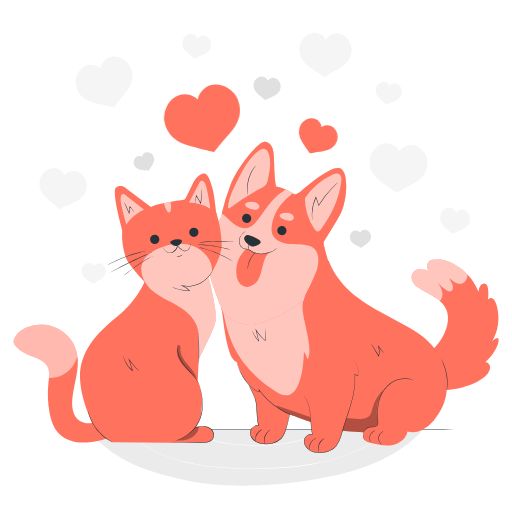
t = 0.00 s
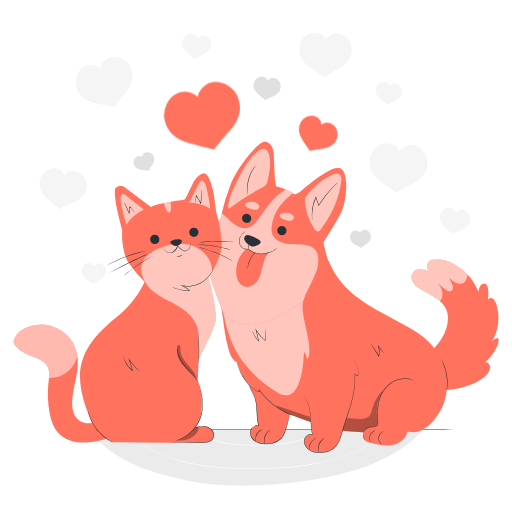
t = 0.19 s
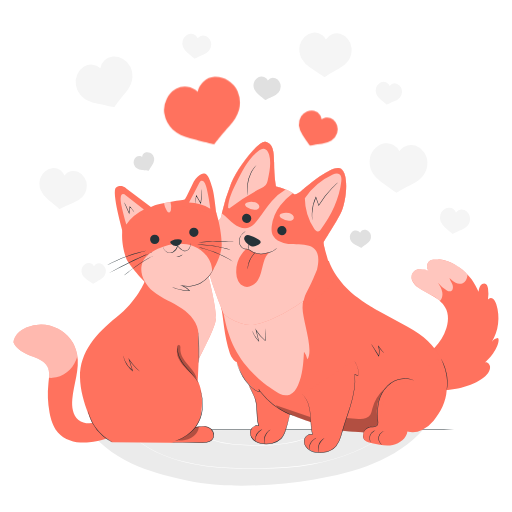
t = 0.56 s
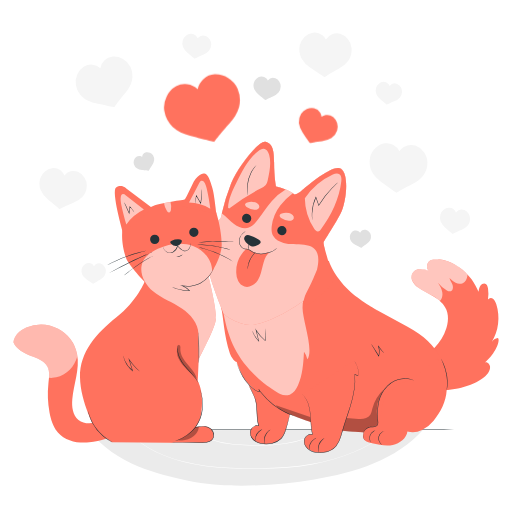
t = 0.75 s
t = 0.94 s: frame unchanged from t = 0.56 s, image omitted
t = 1.31 s: frame unchanged from t = 0.19 s, image omitted

The animated SVG that drew these frames (rendered in a browser with its animation timeline set to each time). Animation: 1 CSS @keyframes rule; one cycle of 1.50 s, repeats indefinitely.

<svg class="animated" id="freepik_stories-cat-and-dog" xmlns="http://www.w3.org/2000/svg" viewBox="0 0 500 500" version="1.1" xmlns:xlink="http://www.w3.org/1999/xlink" xmlns:svgjs="http://svgjs.com/svgjs"><style>svg#freepik_stories-cat-and-dog:not(.animated) .animable {opacity: 0;}svg#freepik_stories-cat-and-dog.animated #freepik--Hearts--inject-21 {animation: 1.5s Infinite  linear floating;animation-delay: 0s;}            @keyframes floating {                0% {                    opacity: 1;                    transform: translateY(0px);                }                50% {                    transform: translateY(-10px);                }                100% {                    opacity: 1;                    transform: translateY(0px);                }            }        </style><g id="freepik--background-complete--inject-21" class="animable" style="transform-origin: 248.815px 253.056px;"><path d="M149.43,151.66a6.44,6.44,0,0,0-3-2.5,6.22,6.22,0,0,0-3.75-.48A5.09,5.09,0,0,0,139.5,151a5,5,0,0,0-.71,2.3,5,5,0,0,0-2-.85,5.07,5.07,0,0,0-3.87.91,6.26,6.26,0,0,0-2.12,3.14,6.44,6.44,0,0,0-.06,3.86,7.93,7.93,0,0,0,2.88,4,11.05,11.05,0,0,0,4.95,1.67c2.89.34,6.65.7,6.65.7s1.67-3,3.32-5.43a11,11,0,0,0,2-4.83A7.84,7.84,0,0,0,149.43,151.66Z" style="fill: rgb(224, 224, 224); transform-origin: 140.524px 157.654px;" id="eli75v2dkbab" class="animable"></path><path d="M362.21,229.66a6.41,6.41,0,0,0-1.84-3.4,6.18,6.18,0,0,0-3.32-1.82,5,5,0,0,0-5.35,2.85,4.92,4.92,0,0,0-1.56-1.52,5,5,0,0,0-3.93-.56,6.15,6.15,0,0,0-3.12,2.14,6.42,6.42,0,0,0-1.46,3.58,7.83,7.83,0,0,0,1.22,4.76,11.18,11.18,0,0,0,4,3.37c2.56,1.37,5.94,3.07,5.94,3.07s2.66-2.21,5.07-3.84a11.09,11.09,0,0,0,3.63-3.77A7.84,7.84,0,0,0,362.21,229.66Z" style="fill: rgb(224, 224, 224); transform-origin: 351.968px 233.252px;" id="el89q42jvf27j" class="animable"></path><path d="M274.13,84.37a8.38,8.38,0,0,0-1.44-4.76A8,8,0,0,0,269,76.49a6.41,6.41,0,0,0-7.47,2.22,6.39,6.39,0,0,0-1.58-2.32,6.52,6.52,0,0,0-4.81-1.71,7.93,7.93,0,0,0-4.47,1.91,8.29,8.29,0,0,0-2.76,4.13,10.09,10.09,0,0,0,.33,6.31,14.3,14.3,0,0,0,4.17,5.26c2.89,2.38,6.7,5.39,6.7,5.39s3.92-2.11,7.38-3.55A14.24,14.24,0,0,0,272,90.3,10,10,0,0,0,274.13,84.37Z" style="fill: rgb(224, 224, 224); transform-origin: 260.842px 86.174px;" id="elf9qkjahc23n" class="animable"></path><path d="M417.41,158.26a17.57,17.57,0,0,0-3.61-9.89,16.86,16.86,0,0,0-8.25-6.17,13.75,13.75,0,0,0-10.76,1.11A13.59,13.59,0,0,0,390,147.8,13.57,13.57,0,0,0,376,140a16.82,16.82,0,0,0-9.23,4.58,17.46,17.46,0,0,0-5.34,9.06A21.35,21.35,0,0,0,362.88,167c2.05,4.24,5.67,7.85,9.46,10.64,6.39,4.69,14.83,10.6,14.83,10.6s8-4.94,15.17-8.39c4.24-2.06,8.45-5,11.23-8.75A21.33,21.33,0,0,0,417.41,158.26Z" style="fill: rgb(245, 245, 245); transform-origin: 389.185px 164.068px;" id="ela8pmzba54t9" class="animable"></path><path d="M127.31,65.2a17.54,17.54,0,0,0-7.25-7.62,16.83,16.83,0,0,0-10-2.38A13.59,13.59,0,0,0,98,66.53,13.56,13.56,0,0,0,82.08,65a16.76,16.76,0,0,0-6.64,7.87,17.51,17.51,0,0,0-1.29,10.45,21.27,21.27,0,0,0,6.63,11.62c3.57,3.08,8.32,4.94,12.92,6,7.73,1.75,17.82,3.82,17.82,3.82S116.92,97,122.09,91c3.07-3.58,5.77-7.9,6.81-12.5A21.31,21.31,0,0,0,127.31,65.2Z" style="fill: rgb(245, 245, 245); transform-origin: 101.593px 79.9553px;" id="elfq3yras9fdj" class="animable"></path><path d="M343.4,47.22a15.83,15.83,0,0,0-3.57-8.83,15.18,15.18,0,0,0-7.64-5.34,12.29,12.29,0,0,0-13.89,5.53,12.34,12.34,0,0,0-3.42-4.17A12.52,12.52,0,0,0,305.39,32a15.23,15.23,0,0,0-8.21,4.42,15.88,15.88,0,0,0-4.57,8.36,19.28,19.28,0,0,0,1.71,12,27.29,27.29,0,0,0,8.88,9.35c5.92,4,13.73,9.15,13.73,9.15s7.13-4.71,13.48-8a27.36,27.36,0,0,0,9.9-8.25A19.35,19.35,0,0,0,343.4,47.22Z" style="fill: rgb(245, 245, 245); transform-origin: 317.873px 53.5668px;" id="el9oaulll9k2p" class="animable"></path><path d="M103.41,264.06a7.43,7.43,0,0,0-1.67-4.13,7.13,7.13,0,0,0-3.57-2.5A5.73,5.73,0,0,0,91.69,260a5.74,5.74,0,0,0-6-3.09A7.09,7.09,0,0,0,81.82,259a7.39,7.39,0,0,0-2.13,3.9,9,9,0,0,0,.8,5.6,12.73,12.73,0,0,0,4.14,4.37c2.77,1.89,6.42,4.27,6.42,4.27s3.32-2.2,6.29-3.76a12.83,12.83,0,0,0,4.63-3.85A9.09,9.09,0,0,0,103.41,264.06Z" style="fill: rgb(245, 245, 245); transform-origin: 91.487px 266.992px;" id="eljvs6t6cebsk" class="animable"></path><path d="M206.31,43.61a8.75,8.75,0,0,0-1.43-5.08A8.38,8.38,0,0,0,201,35.14a6.9,6.9,0,0,0-5.42.15A6.81,6.81,0,0,0,193,37.35a6.81,6.81,0,0,0-1.63-2.5,6.93,6.93,0,0,0-5.08-1.91,8.49,8.49,0,0,0-4.78,1.94,8.77,8.77,0,0,0-3,4.33,10.66,10.66,0,0,0,.22,6.7,15,15,0,0,0,4.33,5.67c3,2.59,7,5.86,7,5.86s4.21-2.17,7.9-3.62a15.13,15.13,0,0,0,5.94-4A10.67,10.67,0,0,0,206.31,43.61Z" style="fill: rgb(245, 245, 245); transform-origin: 192.194px 45.1868px;" id="elfheypyv4syl" class="animable"></path><path d="M84.75,181.57a14.36,14.36,0,0,0-2.34-8.32A13.79,13.79,0,0,0,76,167.69,11.15,11.15,0,0,0,63,171.31a11.15,11.15,0,0,0-11-7.22,13.87,13.87,0,0,0-7.84,3.18,14.4,14.4,0,0,0-4.93,7.09,17.54,17.54,0,0,0,.36,11,24.84,24.84,0,0,0,7.09,9.3c5,4.24,11.49,9.6,11.49,9.6s6.89-3.55,12.94-5.94a24.73,24.73,0,0,0,9.74-6.47A17.43,17.43,0,0,0,84.75,181.57Z" style="fill: rgb(245, 245, 245); transform-origin: 61.6363px 184.168px;" id="ell5gjc6cthil" class="animable"></path><path d="M459.11,214a9.19,9.19,0,0,0-1.49-5.3,8.88,8.88,0,0,0-4.06-3.54,7.08,7.08,0,0,0-8.32,2.31,7.07,7.07,0,0,0-7-4.6,8.74,8.74,0,0,0-5,2,9.18,9.18,0,0,0-3.14,4.52,11.07,11.07,0,0,0,.23,7,15.74,15.74,0,0,0,4.51,5.92c3.15,2.7,7.32,6.11,7.32,6.11s4.38-2.26,8.24-3.78a15.86,15.86,0,0,0,6.2-4.12A11.09,11.09,0,0,0,459.11,214Z" style="fill: rgb(245, 245, 245); transform-origin: 444.377px 215.64px;" id="elsmaa8kz9bcm" class="animable"></path><path d="M392.64,89.65A8,8,0,0,0,391.33,85a7.64,7.64,0,0,0-3.54-3.09,6.19,6.19,0,0,0-7.26,2A6.14,6.14,0,0,0,379,81.68a6.29,6.29,0,0,0-4.62-1.74,7.64,7.64,0,0,0-4.36,1.77,8,8,0,0,0-2.74,3.94,9.64,9.64,0,0,0,.2,6.1,13.84,13.84,0,0,0,3.94,5.17c2.75,2.35,6.39,5.34,6.39,5.34s3.82-2,7.19-3.3a13.76,13.76,0,0,0,5.41-3.6A9.73,9.73,0,0,0,392.64,89.65Z" style="fill: rgb(245, 245, 245); transform-origin: 379.762px 91.0971px;" id="elba0qwi5c56d" class="animable"></path><path d="M87.14,420.47c11,15,30.67,28.37,48,35.1s30.43,10,48.64,13.87c36.3,7.75,83.46,5.28,123.18-1.25s79.94-19,106.71-49Z" style="fill: rgb(235, 235, 235); transform-origin: 250.405px 446.725px;" id="ele98mtdxm12t" class="animable"></path><path d="M379.68,421.38l-.53.45c-.38.29-.91.72-1.6,1.27-1.39,1.12-3.51,2.69-6.3,4.63s-6.31,4.18-10.53,6.55A156.45,156.45,0,0,1,346,441.51a188.3,188.3,0,0,1-40.92,12c-15.83,2.89-33.53,4.19-52.08,4.31s-36.26-.49-52.23-2.55A184.81,184.81,0,0,1,178.33,451a137.38,137.38,0,0,1-18.86-6.31,107.75,107.75,0,0,1-24.88-14.38c-2.67-2.11-4.65-3.87-5.94-5.1l-1.47-1.41c-.33-.32-.48-.5-.48-.5l.52.46,1.5,1.37c1.32,1.21,3.31,2.94,6,5a109.64,109.64,0,0,0,24.9,14.2,137.15,137.15,0,0,0,18.83,6.23,185.6,185.6,0,0,0,22.39,4.18c15.93,2,33.62,2.54,52.16,2.51s36.19-1.4,52-4.26a189.61,189.61,0,0,0,40.87-11.87A158.63,158.63,0,0,0,360.58,434c4.22-2.35,7.73-4.57,10.55-6.46s4.95-3.46,6.36-4.56l1.62-1.23C379.48,421.51,379.68,421.38,379.68,421.38Z" style="fill: rgb(255, 255, 255); transform-origin: 253.19px 439.607px;" id="el1c5hu0cnyt" class="animable"></path><path d="M316.43,419s-.08.08-.27.22l-.81.59c-.71.52-1.8,1.24-3.23,2.13a75.64,75.64,0,0,1-12.81,6.19,103,103,0,0,1-20.43,5.26,171.08,171.08,0,0,1-25.78,1.88,231.12,231.12,0,0,1-25.82-1.1,88,88,0,0,1-20.59-4.6A56.58,56.58,0,0,1,194,423.11c-1.38-1-2.4-1.79-3.08-2.36l-.75-.67-.25-.23a1.44,1.44,0,0,1,.28.19l.79.63c.69.55,1.73,1.32,3.12,2.27a58.85,58.85,0,0,0,12.68,6.27,89.58,89.58,0,0,0,20.52,4.46,237.93,237.93,0,0,0,25.77,1.06,174.14,174.14,0,0,0,25.7-1.83,104.51,104.51,0,0,0,20.38-5.14,78.1,78.1,0,0,0,12.83-6c1.44-.85,2.55-1.54,3.28-2l.84-.55Z" style="fill: rgb(255, 255, 255); transform-origin: 253.175px 427.145px;" id="elgmrkgc2uiy" class="animable"></path></g><g id="freepik--Floor--inject-21" class="animable" style="transform-origin: 248.23px 419.68px;"><path d="M464.79,419.68c0,.14-97,.26-216.55.26s-216.57-.12-216.57-.26,96.94-.26,216.57-.26S464.79,419.53,464.79,419.68Z" style="fill: rgb(38, 50, 56); transform-origin: 248.23px 419.68px;" id="elykyrwrgsfef" class="animable"></path></g><g id="freepik--Dog--inject-21" class="animable" style="transform-origin: 343.541px 290.284px;"><path d="M486.27,330.12A8,8,0,0,0,480.2,334c6.72-10.47,8.43-24.64,4.47-36.87-.78-2.37-1.94-4.89-4.08-5.82a3.51,3.51,0,0,0-4.06,1.27,35.48,35.48,0,0,0,.06-10.79c-.24-1.6-.68-3.33-1.89-4.28-1.67-1.32-4.14-.45-5.42,1.27s-1.69,4-2,6.22c-6.63-17-22-29.58-38.65-31.72-3.31-.43-7-.37-9.53,1.9s-3.05,7.43-.15,9.3c-3.14-1.15-6.43-2.2-9.69-1.77s-6.5,2.72-7.24,6.22c-1,4.54,2.46,8.85,6,11.52,4.83,3.62,10.35,5.93,15.48,9s10.07,7.22,12.45,13.07c3,7.46,1.25,16.2-2.12,23.35-6.29,13.37-18.11,23.39-31.54,26.72l10.94,24.17c13.84,9.44,51.32,1.75,62.22-11.13,1.72-2,3.32-4.55,3.15-7.35s-3-5.48-5.26-4.25C480.79,349,489.51,333.55,486.27,330.12Z" style="fill: rgb(255, 114, 94); transform-origin: 444.405px 317.014px;" id="el425w6cdtxpa" class="animable"></path><g id="elyxhb3x5915e"><g style="opacity: 0.6; transform-origin: 429.168px 273.436px;" class="animable"><path d="M402,268.9c-1,4.54,2.46,8.85,6,11.52,4.83,3.62,10.35,5.93,15.48,9a41.31,41.31,0,0,1,6.1,4.42c2.09-1.83,2.88-5.26,2.38-8.27-.57-3.46-2.45-6.49-4.28-9.4a28.55,28.55,0,0,0,8.71,7.42c1.23.67,2.65,1.25,3.93.74,2.07-.84,2.4-4,1.58-6.3s-2.4-4.21-3-6.56a27.06,27.06,0,0,0,6,4.59,8.22,8.22,0,0,0,7.06.48c2.56-1.19,4.17-4.15,4.49-7.19a12.38,12.38,0,0,0,.06-1.36c-7.58-8-17.47-13.42-27.86-14.75-3.31-.43-7-.37-9.53,1.9s-3.05,7.43-.15,9.3c-3.14-1.15-6.43-2.2-9.69-1.77S402.71,265.4,402,268.9Z" style="fill: rgb(255, 255, 255); transform-origin: 429.168px 273.436px;" id="elpf6nex1zve9" class="animable"></path></g></g><path d="M398,319.09l-29.64-16s-18.09-10.19-27.21-19.05c-16.19-15.73-20-29.39-20-29.39l-87.4,40.12L216,300.4c2.22,9.29,2.55,26.86,8.51,44.83,1.65,5,6.52,9.6,6.74,7.93.17-1.39,0,.92,0,.92,3.09,8.16,6.66,18.75,17.25,26.12,7.93,12,24.88,18.86,31.81,22.82,10.25,5.85,49.15,17.33,49.15,17.33l30.25,2.31,75.82-60.17S431,336.21,398,319.09Z" style="fill: rgb(255, 114, 94); transform-origin: 325.765px 338.655px;" id="elvbagwnm86y8" class="animable"></path><path d="M295.17,385.14c5.18,4.54,7.17,11.71,7.88,18.55s.39,13.84,2.11,20.5c-3.41-1-7.19,1.74-7.94,5.22s1.07,7.15,3.88,9.33a17.67,17.67,0,0,0,10,3.24c6,.33,12.47-1.34,16.59-5.77,3.78-4.06,5.1-9.75,6.6-15.1,2.56-9.16,6-18.06,8.64-27.2s4.41-18.7,3.49-28.17l2.58.9c3.19.93.14-9.76-3.05-14.57" style="fill: rgb(255, 114, 94); transform-origin: 322.76px 397.045px;" id="elcafwz7cz8s6" class="animable"></path><path d="M345.93,352.07a10.33,10.33,0,0,1,.7,1.07,29.59,29.59,0,0,1,1.66,3.35,33.89,33.89,0,0,1,1.84,5.72,14.13,14.13,0,0,1,.29,1.82,5.21,5.21,0,0,1-.11,2,1.07,1.07,0,0,1-.78.8,1.65,1.65,0,0,1-.59,0l-.51-.18-2.08-.71.2-.17a60.43,60.43,0,0,1-.36,14.19,109.5,109.5,0,0,1-3.89,16.87c-1.79,6-4,12.21-6.12,18.83-1.07,3.3-2,6.73-3,10.21a27.2,27.2,0,0,1-4.82,9.95A19.14,19.14,0,0,1,316.21,442a27,27,0,0,1-6.72.08,19.19,19.19,0,0,1-6.31-1.76,11.89,11.89,0,0,1-4.77-4.19,9.36,9.36,0,0,1-1.55-5.91c.36-4.14,4.61-7.34,8.36-6.26l-.27.26c-1.51-6.1-1.44-11.86-1.78-16.86A47.8,47.8,0,0,0,301,394.62a23,23,0,0,0-3.88-7.31,17.69,17.69,0,0,0-1.46-1.63c-.35-.34-.53-.54-.53-.54a14.6,14.6,0,0,1,2.1,2.09,22.65,22.65,0,0,1,4,7.31,47.12,47.12,0,0,1,2.25,12.82c.37,5,.34,10.76,1.85,16.77l.09.37-.36-.1c-3.43-1-7.47,2-7.77,5.88a8.84,8.84,0,0,0,1.49,5.61,11.3,11.3,0,0,0,4.59,4,18.43,18.43,0,0,0,6.14,1.7,26,26,0,0,0,6.59-.08A18.64,18.64,0,0,0,328,435.44a26.78,26.78,0,0,0,4.72-9.77c1-3.45,1.91-6.91,3-10.21,2.1-6.63,4.36-12.87,6.17-18.81a109.38,109.38,0,0,0,3.93-16.8,61.17,61.17,0,0,0,.45-14.1l0-.24.23.08,2.08.73a2.07,2.07,0,0,0,1,.22.8.8,0,0,0,.56-.61,5,5,0,0,0,.12-1.88,16.36,16.36,0,0,0-.27-1.79,34.85,34.85,0,0,0-1.76-5.7,33.34,33.34,0,0,0-1.57-3.37c-.2-.36-.36-.63-.47-.84A1.75,1.75,0,0,1,345.93,352.07Z" style="fill: rgb(38, 50, 56); transform-origin: 322.8px 397.161px;" id="elsnavc2jz1gs" class="animable"></path><path d="M309.21,427.52c0,.08-.74.41-1.83,1.18a12.28,12.28,0,0,0-5.22,8.61c-.18,1.32-.12,2.16-.2,2.17a5.28,5.28,0,0,1-.17-2.21,11.26,11.26,0,0,1,5.39-8.88A5.21,5.21,0,0,1,309.21,427.52Z" style="fill: rgb(38, 50, 56); transform-origin: 305.476px 433.5px;" id="elxy9131hwcyp" class="animable"></path><path d="M316.68,428c.05.07-.72.56-1.74,1.57a13.14,13.14,0,0,0-3.07,4.6,13.47,13.47,0,0,0-.9,5.47c.07,1.43.29,2.31.21,2.33a6,6,0,0,1-.57-2.31,12.07,12.07,0,0,1,4.08-10.37A5.86,5.86,0,0,1,316.68,428Z" style="fill: rgb(38, 50, 56); transform-origin: 313.613px 434.985px;" id="eleh1bopgjbkd" class="animable"></path><path d="M242.8,376.05c3.23,6.74,6.84,12.44,7.54,19.28s.4,13.84,2.11,20.5c-3.41-1-7.18,1.75-7.93,5.22s1.06,7.16,3.87,9.34a17.79,17.79,0,0,0,10,3.23c6,.34,12.47-1.34,16.59-5.77,3.78-4.06,6.87-18.12,8-23.56" style="fill: rgb(255, 114, 94); transform-origin: 262.89px 404.856px;" id="ele9x0soclmee" class="animable"></path><path d="M283,404.29a1.73,1.73,0,0,1,0,.3q-.06.33-.15.87c-.15.76-.37,1.89-.69,3.33a104.46,104.46,0,0,1-3.3,12c-.43,1.25-1,2.53-1.56,3.85a13.4,13.4,0,0,1-2.53,3.75,18.55,18.55,0,0,1-8.69,4.73,26.14,26.14,0,0,1-11,.31,17,17,0,0,1-5.49-2,11.29,11.29,0,0,1-4.22-4.29,9.52,9.52,0,0,1-1.22-4.27,7.14,7.14,0,0,1,1.14-4.21,7.55,7.55,0,0,1,3.2-2.76,6.58,6.58,0,0,1,2-.55,6.14,6.14,0,0,1,2.05.19l-.31.3c-1.47-5.89-1.44-11.56-1.76-16.54a43.19,43.19,0,0,0-.8-7,34,34,0,0,0-1.87-5.72c-1.44-3.38-2.82-6-3.68-7.78-.44-.91-.78-1.6-1-2.08-.1-.22-.18-.4-.24-.55s-.08-.18-.07-.19a1,1,0,0,1,.11.18c.07.14.16.31.28.52.25.5.61,1.18,1.06,2,.91,1.79,2.33,4.35,3.82,7.74a34.63,34.63,0,0,1,2,5.76,43.08,43.08,0,0,1,.85,7c.36,5,.36,10.64,1.82,16.45l.11.43-.42-.13c-2.44-.73-5.26.66-6.71,2.92a7.68,7.68,0,0,0,.11,7.95,10.87,10.87,0,0,0,4,4.1,16.39,16.39,0,0,0,5.32,1.94,25.78,25.78,0,0,0,10.74-.28,18.15,18.15,0,0,0,8.5-4.56,13,13,0,0,0,2.47-3.63,38.41,38.41,0,0,0,1.58-3.8,116,116,0,0,0,3.46-12q.5-2.12.78-3.3c.08-.36.15-.64.2-.86A1.32,1.32,0,0,1,283,404.29Z" style="fill: rgb(38, 50, 56); transform-origin: 262.907px 404.925px;" id="elth1bpndgnq" class="animable"></path><path d="M256.51,419.16c0,.08-.74.41-1.84,1.18a12.33,12.33,0,0,0-5.22,8.61c-.18,1.33-.11,2.17-.2,2.17a5.25,5.25,0,0,1-.17-2.2,11.36,11.36,0,0,1,5.39-8.89A5.42,5.42,0,0,1,256.51,419.16Z" style="fill: rgb(38, 50, 56); transform-origin: 252.771px 425.14px;" id="elmgcgezqhayb" class="animable"></path><path d="M264,419.68c0,.07-.71.55-1.74,1.56a13.57,13.57,0,0,0-3.07,4.61,13.42,13.42,0,0,0-.89,5.46c.06,1.44.29,2.31.2,2.33a5.89,5.89,0,0,1-.57-2.3A12.07,12.07,0,0,1,262,421,5.76,5.76,0,0,1,264,419.68Z" style="fill: rgb(38, 50, 56); transform-origin: 260.933px 426.66px;" id="elczc1bw1zw3r" class="animable"></path><path d="M290.41,407a5.07,5.07,0,0,1-.86-.2c-.55-.15-1.38-.35-2.42-.68a64.84,64.84,0,0,1-8.62-3.41,68.36,68.36,0,0,1-11.69-7.22,66.87,66.87,0,0,1-11.92-11.88c-.86-1.06-1.59-2.19-2.38-3.26l.43-.3a4,4,0,0,1,.8,1.65.81.81,0,0,1-.19.59.87.87,0,0,1-.51.26,2.59,2.59,0,0,1-.93-.05,8.33,8.33,0,0,1-3.09-1.35l0,0a34,34,0,0,1-9.33-9,54.26,54.26,0,0,1-5.18-8.92c-1.21-2.64-2-4.8-2.56-6.3-.27-.74-.44-1.33-.57-1.73a5.23,5.23,0,0,1-.17-.6,2.61,2.61,0,0,1,.25.57c.17.43.38,1,.66,1.7.56,1.48,1.43,3.62,2.69,6.22a55,55,0,0,0,5.23,8.81,34.16,34.16,0,0,0,9.25,8.85h0l0,0a8.15,8.15,0,0,0,2.87,1.24c.51.1,1.11.09,1-.26a3.54,3.54,0,0,0-.7-1.38l.42-.3c.78,1.06,1.51,2.18,2.37,3.23a67.6,67.6,0,0,0,11.79,11.82A69.1,69.1,0,0,0,287.19,406c1,.36,1.85.59,2.39.77A4.93,4.93,0,0,1,290.41,407Z" style="fill: rgb(38, 50, 56); transform-origin: 260.815px 380.8px;" id="elus3fyd0pjyl" class="animable"></path><path d="M427.13,350.22,398.83,372c-8.32,1.19-14,6.88-19.67,13.06-7.47,8.1-5.78,16.21-8,24.31A30.21,30.21,0,0,1,369,414c-1.69,3.63-6.13,2.55-8.45,3.25-2.77.83-4,2.15-5.3,4.75a7.57,7.57,0,0,0,1.15,8.2c1.69,1.78,4.53,2.12,6.93,2.65,6.69,1.46,13.6,2.94,20.32,1.62s13.23-6.2,14.23-13A20.8,20.8,0,0,0,412.12,420a34.16,34.16,0,0,0,11.33-9.12c7-8.29,12.09-18.85,12.75-29.68S433.09,359.29,427.13,350.22Z" style="fill: rgb(255, 114, 94); transform-origin: 395.403px 392.601px;" id="ell2gnvqw9d7l" class="animable"></path><path d="M405,372a.68.68,0,0,1-.23-.08l-.65-.28a19.24,19.24,0,0,0-2.57-.92,22,22,0,0,0-9.88-.48,23.89,23.89,0,0,0-6.52,2.14,25.76,25.76,0,0,0-6.41,4.57A32.7,32.7,0,0,0,370,392.49a48.83,48.83,0,0,0-.81,18.05,7.85,7.85,0,0,1-.26,4.16,3.55,3.55,0,0,1-1.37,1.55,5.21,5.21,0,0,1-1.85.66c-1.26.22-2.48.2-3.61.33a8,8,0,0,0-3.09.95,8,8,0,0,0-4.15,8.28,9.45,9.45,0,0,0,1.23,3.42,4,4,0,0,1-.53-.79,7.92,7.92,0,0,1-.9-2.6,8.3,8.3,0,0,1,.41-4.32,8.49,8.49,0,0,1,7-5.34c1.17-.14,2.38-.13,3.58-.35a3.65,3.65,0,0,0,2.89-2,7.45,7.45,0,0,0,.19-3.92,48.7,48.7,0,0,1,.79-18.22,32.86,32.86,0,0,1,8.93-15.81,26.16,26.16,0,0,1,6.55-4.61,24,24,0,0,1,6.65-2.11,21.68,21.68,0,0,1,10,.64A15,15,0,0,1,405,372Z" style="fill: rgb(38, 50, 56); transform-origin: 379.77px 399.7px;" id="elxib0m8uk1al" class="animable"></path><path d="M362.22,432.13a4.31,4.31,0,0,1-1.08-1.93,7.68,7.68,0,0,1,3.71-9.28,4.15,4.15,0,0,1,2.12-.64c0,.08-.81.27-1.93,1a7.84,7.84,0,0,0-3.55,8.86C361.83,431.38,362.3,432.08,362.22,432.13Z" style="fill: rgb(38, 50, 56); transform-origin: 363.85px 426.205px;" id="elbd7az6n65dj" class="animable"></path><path d="M373,434.18a1.63,1.63,0,0,1-.61-.32,6,6,0,0,1-1.35-1.27,7.21,7.21,0,0,1,1.93-10.81,6.2,6.2,0,0,1,1.71-.73,1.54,1.54,0,0,1,.68-.08,17.11,17.11,0,0,0-2.19,1.12,7.15,7.15,0,0,0-1.84,10.28A18.12,18.12,0,0,0,373,434.18Z" style="fill: rgb(38, 50, 56); transform-origin: 372.378px 427.571px;" id="els97mzaobm9q" class="animable"></path><path d="M436.2,381.18c-.1,0,.21-1.77.35-4.64a47.39,47.39,0,0,0,0-5,53.81,53.81,0,0,0-.77-6.1,56.26,56.26,0,0,0-3.22-10.7c-.54-1.33-1-2.4-1.35-3.12a6.25,6.25,0,0,1-.47-1.17,6.53,6.53,0,0,1,.65,1.08c.4.7.92,1.74,1.51,3.06a49.59,49.59,0,0,1,3.39,10.75,46.63,46.63,0,0,1,.74,6.18,41.17,41.17,0,0,1-.08,5.07,28.61,28.61,0,0,1-.44,3.4A6.77,6.77,0,0,1,436.2,381.18Z" style="fill: rgb(38, 50, 56); transform-origin: 433.907px 365.815px;" id="elt7npi9tdxjf" class="animable"></path><path d="M375.06,344.56a2.6,2.6,0,0,1-.52-.37c-.33-.26-.79-.67-1.35-1.21a24.5,24.5,0,0,1-3.92-5.07l.41-.19a17.61,17.61,0,0,1,.88,7.56,17.28,17.28,0,0,1-.44,2.46l-.15.59-.32-.52c-2.08-3.35-3.9-6.32-5.18-8.47L363,336.81a5,5,0,0,1-.49-.95,4.31,4.31,0,0,1,.64.85l1.63,2.45c1.36,2.1,3.23,5,5.33,8.38l-.47.07a17.34,17.34,0,0,0,.42-2.38,17.89,17.89,0,0,0-.79-7.36l.42-.19a27.12,27.12,0,0,0,3.72,5.11C374.43,343.92,375.1,344.51,375.06,344.56Z" style="fill: rgb(38, 50, 56); transform-origin: 368.786px 342.095px;" id="el64zsgvb7oxx" class="animable"></path><g id="el2opt60a7p6n"><g style="opacity: 0.3; transform-origin: 354.64px 401.235px;" class="animable"><path d="M374.9,380.18a38.54,38.54,0,0,0-11.33,19.1,18.78,18.78,0,0,1-1.94,5.78c-2.33,3.61-7.26,4.52-11.55,4.11l-11.61-1.07-4.09,12.62c7.49,1,20.6,1.57,20.6,1.57,1.77-3.64,4.39-5.35,8.26-5.46a15.82,15.82,0,0,0,3.22-.46,3.77,3.77,0,0,0,2.46-3.22,13.46,13.46,0,0,0-.39-4.27A38.71,38.71,0,0,1,374.9,380.18Z" id="ele2ofwdl8eyd" class="animable" style="transform-origin: 354.64px 401.235px;"></path></g></g><g id="el0j4y9jmbfydt"><path d="M269.4,395.8l33.45,11.49.77,4.89S272,402.83,269.4,395.8Z" style="opacity: 0.3; transform-origin: 286.51px 403.99px;" class="animable"></path></g><g id="elsgmsgye7plk"><g style="opacity: 0.6; transform-origin: 262.025px 323.341px;" class="animable"><path d="M305.11,260.66,218.28,306c5.6,30,15.83,48.41,39.17,68.08,2.47,2.08,13.18,9.39,16.14,10.69a12.54,12.54,0,0,0,9.42.61c3.8-1.46,6.23-5.17,7.9-8.88,4.64-10.26,5.33-21.79,5.95-33a16.45,16.45,0,0,1,3.29,7.45c6.72-9-5.24-39.86-4.66-51.07C296.5,280.37,308.7,279.86,305.11,260.66Z" style="fill: rgb(255, 255, 255); transform-origin: 262.025px 323.341px;" id="ellz8pnbup9i" class="animable"></path></g></g><path d="M218.37,306.24s-18-42.4-18.25-60.89,15.39-32.2,15.39-32.2a206.93,206.93,0,0,1,10.3-34.36c6.86-16.63,27.58-42.22,33.37-40.38s8.45,5,8.48,20,1.9,23.66,1.9,23.66,13.63,3,18,7.9c0,0,3.09-.28,6.92-3.62s31-27.08,38.79-21.44,5.14,32.62-.92,44.14-16,26.36-16.33,27.73,3.72,18.56,1.49,27.41-8.64,20-19.42,28.35-43,28.2-58.36,24.46S218.37,306.24,218.37,306.24Z" style="fill: rgb(255, 114, 94); transform-origin: 269.103px 227.89px;" id="elj60cs3uhd4" class="animable"></path><g id="elir0c6zd4ph"><path d="M218.37,306.24s-18-42.4-18.25-60.89,15.39-32.2,15.39-32.2a206.93,206.93,0,0,1,10.3-34.36c6.86-16.63,27.58-42.22,33.37-40.38s8.45,5,8.48,20,1.9,23.66,1.9,23.66,13.63,3,18,7.9c0,0,3.09-.28,6.92-3.62s31-27.08,38.79-21.44,5.14,32.62-.92,44.14-16,26.36-16.33,27.73,3.72,18.56,1.49,27.41-8.64,20-19.42,28.35-43,28.2-58.36,24.46S218.37,306.24,218.37,306.24Z" style="fill: rgb(255, 255, 255); opacity: 0.6; transform-origin: 269.103px 227.89px;" class="animable"></path></g><path d="M332.33,209.08c6.06-11.52,8.67-38.5.92-44.14S298.3,183,294.46,186.38s-6.92,3.62-6.92,3.62a10.23,10.23,0,0,0-1.56-1.4,62,62,0,0,0-12.27,12,41.18,41.18,0,0,0-8.37,20.28c-.34,3.31-.16,6.82,1.51,9.71,2.08,3.59,6.09,5.6,10.06,6.79,13.77,4.14,39.92-6,32.71,25.86,0,0-5.64,14.59-10.89,23.63-1.35,2.33-2.22,7.44-3,10,.9-.65,5.51.69,6.23.13,10.79-8.33,26.18-18.68,23.27-27.33-4.65-13.82-9.62-31.52-9.25-32.88S326.27,220.59,332.33,209.08Z" style="fill: rgb(255, 114, 94); transform-origin: 301.624px 230.608px;" id="el6dprt2on5tb" class="animable"></path><g id="elcojdxa40emc"><g style="opacity: 0.6; transform-origin: 315.564px 197.786px;" class="animable"><path d="M331.44,170.18c-1.85-1.25-4.34-.59-6.38.31a65.73,65.73,0,0,0-27.36,23.18,54.87,54.87,0,0,0,9.15,29.77c.91,1.36,2.22,2.84,3.84,2.62a4.57,4.57,0,0,0,2.76-2.17c10.18-13.79,17.95-29.75,19.86-46.79C333.59,174.6,333.52,171.59,331.44,170.18Z" style="fill: rgb(255, 255, 255); transform-origin: 315.564px 197.786px;" id="elqii3kzk0fg" class="animable"></path></g></g><path d="M251.71,214.61c4.53-6.06,8.66-12.43,13.62-18.14A51.52,51.52,0,0,1,278.94,185a73.58,73.58,0,0,0-9.38-2.86s-1.87-8.6-1.9-23.66-2.7-18.2-8.48-20-26.51,23.75-33.37,40.38a201.66,201.66,0,0,0-9.24,29.55l.19.09c4.26,3,7.63,7.08,11.79,10.2s9.63,5.28,14.54,3.56C246.75,220.9,249.38,217.72,251.71,214.61Z" style="fill: rgb(255, 114, 94); transform-origin: 247.755px 180.629px;" id="el371rcvq483e" class="animable"></path><path d="M252.48,234a24.81,24.81,0,0,0-7.81-3.87c-1.72-.57-3.82-.94-5.17.27a3.74,3.74,0,0,0-.73,4.05,9.61,9.61,0,0,0,2.62,3.46,9.5,9.5,0,0,0,3.86,2.51c2.48.68,3.72.22,6-.94a12.75,12.75,0,0,0,2.9-2C254.78,236.87,254.87,235.25,252.48,234Z" style="fill: rgb(38, 50, 56); transform-origin: 246.499px 235.167px;" id="elqr7rkq5uhk" class="animable"></path><path d="M263.13,246.49c-4.07,3.15-5.16,7.63-6.43,12.62s-2.16,10.21-4.92,14.55-8.07,7.61-13,6.14a10.66,10.66,0,0,1-6.17-5.38,18.79,18.79,0,0,1-1.89-8.12,29.89,29.89,0,0,1,9.58-23.09,14.61,14.61,0,0,1,4.06,1.24c1.14.76,7.56,4.58,12.23,3.44S263.13,246.49,263.13,246.49Z" style="fill: rgb(255, 114, 94); transform-origin: 246.914px 261.684px;" id="el8l4jdin6tbw" class="animable"></path><path d="M241.93,262.93a8.08,8.08,0,0,1,0-2.65,20.43,20.43,0,0,1,1.68-6.18,20.83,20.83,0,0,1,3.46-5.4,8.15,8.15,0,0,1,2-1.76c.06.07-.69.75-1.71,2a24.39,24.39,0,0,0-3.26,5.37,23.65,23.65,0,0,0-1.79,6C242,261.92,242,262.93,241.93,262.93Z" style="fill: rgb(38, 50, 56); transform-origin: 245.447px 254.935px;" id="eltj1yk7nw3tc" class="animable"></path><path d="M270.42,241.88a2.28,2.28,0,0,1-.3.5,7.32,7.32,0,0,1-1.09,1.24,14.15,14.15,0,0,1-5.35,2.9,41.2,41.2,0,0,1-4.07,1.06,19.55,19.55,0,0,1-4.8.63,17.86,17.86,0,0,1-10.43-3.44,7.2,7.2,0,0,0-2.5-1.2c-.88-.18-1.83,0-2.79-.19a6.33,6.33,0,0,1-4.36-3.09,8.74,8.74,0,0,1-1.33-4.68,10.29,10.29,0,0,1,.92-4.14,11.1,11.1,0,0,1,3.9-4.65,9.77,9.77,0,0,1,1.47-.79,2.92,2.92,0,0,1,.54-.19s-.73.33-1.89,1.15a11.21,11.21,0,0,0-3.68,4.62,10.3,10.3,0,0,0-.83,4,8.49,8.49,0,0,0,1.3,4.43,5.91,5.91,0,0,0,4,2.84c.86.15,1.81,0,2.81.18a7.77,7.77,0,0,1,2.69,1.28,17.59,17.59,0,0,0,10.14,3.39,19.67,19.67,0,0,0,4.71-.57c1.47-.31,2.84-.62,4.05-1a14.48,14.48,0,0,0,5.32-2.69A20.09,20.09,0,0,0,270.42,241.88Z" style="fill: rgb(38, 50, 56); transform-origin: 251.91px 237.025px;" id="elurwa33whuv" class="animable"></path><g id="elzoccyc2n07g"><g style="opacity: 0.6; transform-origin: 243.273px 174.429px;" class="animable"><path d="M223.81,203.71a175.52,175.52,0,0,1,31.1-19.8,13.64,13.64,0,0,0,4.35-2.9c1.44-1.65,1.94-3.88,2.39-6,1.67-7.89,3.34-16.15,1.18-23.92-.76-2.73-2.49-5.72-5.32-5.93-1.79-.14-3.43.9-4.86,2-10.19,7.82-16.18,19.78-21.84,31.32-3.81,7.78-7.7,15.84-8.12,24.5" style="fill: rgb(255, 255, 255); transform-origin: 243.273px 174.429px;" id="eldkmmhxt0dq" class="animable"></path></g></g><path d="M243.06,243.75a3.89,3.89,0,0,1-.95-2.69,4,4,0,0,1,.73-2.77c.16.06-.27,1.25-.21,2.74S243.21,243.68,243.06,243.75Z" style="fill: rgb(38, 50, 56); transform-origin: 242.587px 241.02px;" id="elay3y7ij54eg" class="animable"></path><g id="el87uwifvqvla"><g style="opacity: 0.6; transform-origin: 280.017px 211.678px;" class="animable"><path d="M282.18,208.06a13.86,13.86,0,0,0-7,.32,3,3,0,0,0-2,1.51c-.47,1.25.68,2.51,1.8,3.24a15.59,15.59,0,0,0,7.12,2.42,6.72,6.72,0,0,0,2.68-.21,3.23,3.23,0,0,0,2-1.69,3.47,3.47,0,0,0-1-3.72,10.24,10.24,0,0,0-3.56-2" style="fill: rgb(255, 255, 255); transform-origin: 280.017px 211.678px;" id="eliz9njh7590l" class="animable"></path></g></g><g id="el7g9hu2njr1s"><g style="opacity: 0.6; transform-origin: 246.269px 201.008px;" class="animable"><path d="M248.49,197.39a13.81,13.81,0,0,0-7,.32,3,3,0,0,0-2.05,1.51c-.48,1.25.67,2.51,1.79,3.24a15.63,15.63,0,0,0,7.12,2.42,6.72,6.72,0,0,0,2.68-.21,3.25,3.25,0,0,0,2-1.69,3.49,3.49,0,0,0-1-3.72,10.15,10.15,0,0,0-3.56-2" style="fill: rgb(255, 255, 255); transform-origin: 246.269px 201.008px;" id="elf8eulqlf95" class="animable"></path></g></g><path d="M250.52,161.14c.07.07-1.18,1.35-2.8,3.72a34.32,34.32,0,0,0-2.52,4.34A34.58,34.58,0,0,0,241.87,181a35.19,35.19,0,0,0-.12,5c.15,2.86.54,4.61.44,4.63a5.82,5.82,0,0,1-.33-1.22,14,14,0,0,1-.26-1.45c-.07-.57-.19-1.22-.22-1.94a31,31,0,0,1,0-5.09A32.51,32.51,0,0,1,244.77,169a30.9,30.9,0,0,1,2.65-4.34c.41-.6.84-1.1,1.2-1.54a13.46,13.46,0,0,1,1-1.1A5.71,5.71,0,0,1,250.52,161.14Z" style="fill: rgb(38, 50, 56); transform-origin: 245.899px 175.885px;" id="el32nmlykoppy" class="animable"></path><path d="M279.8,225.34a4.52,4.52,0,1,1-4.42-4.61A4.51,4.51,0,0,1,279.8,225.34Z" style="fill: rgb(38, 50, 56); transform-origin: 275.281px 225.249px;" id="eli02u3yq45q9" class="animable"></path><path d="M245.39,213.33a4.52,4.52,0,1,1-4.42-4.61A4.52,4.52,0,0,1,245.39,213.33Z" style="fill: rgb(38, 50, 56); transform-origin: 240.871px 213.239px;" id="elfxh3n5s83g" class="animable"></path><path d="M330.52,177.78a4,4,0,0,1-.42.44l-1.25,1.2c-1.09,1-2.65,2.56-4.5,4.52a106,106,0,0,0-12.88,16.71l-.29.47-.18-.52c-.08-.25-.18-.52-.27-.79-.87-2.48-1.7-4.89-2.49-7.15l.47,0a42.51,42.51,0,0,0-3.84,15.94,44.24,44.24,0,0,0,.06,4.82,15,15,0,0,1,.09,1.74,1.52,1.52,0,0,1-.09-.44c0-.29-.12-.72-.18-1.28a38.77,38.77,0,0,1-.2-4.85,41.15,41.15,0,0,1,3.7-16.14l.26-.57.21.59,2.5,7.15.27.79-.46-.05a98.27,98.27,0,0,1,13.06-16.69c1.89-1.93,3.49-3.42,4.62-4.42.56-.5,1-.87,1.32-1.13A2.34,2.34,0,0,1,330.52,177.78Z" style="fill: rgb(38, 50, 56); transform-origin: 317.531px 196.47px;" id="eltkxe9g572s9" class="animable"></path><path d="M259.26,320.78a3.4,3.4,0,0,1,.13.84c.06.55.12,1.37.17,2.4a54.61,54.61,0,0,1-.37,8.61l-.05.39-.31-.25a35.91,35.91,0,0,1-8.36-9.23c-.24-.38-.46-.76-.68-1.13l.48-.19,2.61,10.8.19.78-.56-.57a25.3,25.3,0,0,1-4.92-7.08,22.41,22.41,0,0,1-.9-2.25,3.76,3.76,0,0,1-.22-.83,4.26,4.26,0,0,1,.35.78c.22.51.54,1.26,1,2.18a26.64,26.64,0,0,0,5,6.88l-.37.21c-.79-3.17-1.71-6.84-2.69-10.78l-.42-1.7.9,1.51c.22.37.44.74.67,1.11a36.87,36.87,0,0,0,8.19,9.16l-.36.15a62.48,62.48,0,0,0,.56-8.54c0-1,0-1.78,0-2.4A4.61,4.61,0,0,1,259.26,320.78Z" style="fill: rgb(38, 50, 56); transform-origin: 253.033px 327.22px;" id="elul2pd9fya3" class="animable"></path></g><g id="freepik--Cat--inject-21" class="animable" style="transform-origin: 120.735px 301.01px;"><path d="M107.73,404.63c-4.64,3.27-9.46,6.49-14.93,8s-11.79,1-16.19-2.56c-5.64-4.6-6.66-12.83-6-20.09,1.27-14.78,7.52-29.43,4.67-44a36.57,36.57,0,0,0-18.56-24.91,36.54,36.54,0,0,0-31-1.18c-6.13,2.65-11.87,7.73-12.6,14.36,2,6.16,11.17,11.25,17.26,13.41s12.86,4.52,15.9,10.22c2.64,4.95,1.64,10.94,1,16.52a98.36,98.36,0,0,0,1.08,28.4c1.3,7,3.48,14.11,8.19,19.47,7.36,8.38,19.59,10.89,30.68,9.7s21.56-5.48,32.24-8.67Z" style="fill: rgb(255, 114, 94); transform-origin: 66.295px 374.624px;" id="elpy10u3g1bne" class="animable"></path><g id="elkkz7hycftgd"><g style="opacity: 0.5; transform-origin: 44.295px 343.017px;" class="animable"><path d="M74.39,351.31a28.71,28.71,0,0,0,1.12-3.74q-.12-.79-.27-1.59a36.57,36.57,0,0,0-18.56-24.91,36.54,36.54,0,0,0-31-1.18c-6.13,2.65-11.87,7.73-12.6,14.36,2,6.16,11.17,11.25,17.26,13.41s12.86,4.52,15.9,10.22c1.78,3.34,1.9,7.15,1.61,11a17.11,17.11,0,0,0,3.35.12C61.42,368.37,70.75,360.93,74.39,351.31Z" style="fill: rgb(255, 255, 255); transform-origin: 44.295px 343.017px;" id="el6nmthf4ehlm" class="animable"></path></g></g><path d="M183.76,419.25c3-1.91,9.78-2.41,13.3-2.81s7.35.6,9.69,3.26,2.74,7.09.35,9.7c-2.73,3-8.92,2.94-13,2.94-11,0-17.43-.21-27.51,0" style="fill: rgb(255, 114, 94); transform-origin: 187.65px 424.348px;" id="elat1ya3kljmc" class="animable"></path><path d="M166.62,432.34a4.33,4.33,0,0,1,.77-.07l2.22-.09c1.92-.05,4.7-.11,8.14-.12l12.09,0c2.27,0,4.66,0,7.12,0a22.74,22.74,0,0,0,7.44-1.18,6.69,6.69,0,0,0,2.95-2.21,6.45,6.45,0,0,0,1.1-3.41,7.81,7.81,0,0,0-2.63-6.15,10.58,10.58,0,0,0-5.72-2.44,24.63,24.63,0,0,0-5.56.22,50.22,50.22,0,0,0-8,1.3,14.84,14.84,0,0,0-2.07.73,5.19,5.19,0,0,1-.7.33s.05-.05.16-.12.27-.18.49-.3a12.31,12.31,0,0,1,2.06-.84,45.69,45.69,0,0,1,8-1.46,24.4,24.4,0,0,1,5.65-.29,11,11,0,0,1,6,2.51,8.28,8.28,0,0,1,2.82,6.53,6.9,6.9,0,0,1-1.19,3.69,7.14,7.14,0,0,1-3.18,2.39,22.88,22.88,0,0,1-7.61,1.21c-2.49,0-4.87,0-7.15,0l-12.08-.14-8.14,0-2.22,0A5.14,5.14,0,0,1,166.62,432.34Z" style="fill: rgb(38, 50, 56); transform-origin: 187.788px 424.38px;" id="el35yggrqtru7" class="animable"></path><path d="M141.82,273.12c0,1.34-8,20.78-27.82,36.53s-36.21,34.19-35.87,58.66S93.55,419.6,93.55,419.6l15.59,12.27,57.48.47s26.48-6.37,29.83-28.16S193.1,372,193.1,372l1-21.79s15.75-29.16,16.76-38.54-7.71-43.58-7.71-43.58Z" style="fill: rgb(255, 114, 94); transform-origin: 144.533px 350.215px;" id="elhm9yrr6ia" class="animable"></path><path d="M174,336.38a19.12,19.12,0,0,0-.33,6.48,22.71,22.71,0,0,0,2.08,6.73,36.87,36.87,0,0,0,4.67,7.29c1.95,2.4,4,4.56,5.75,6.56s3.37,3.86,4.57,5.51a33,33,0,0,1,2.61,4.06c.28.5.45.91.58,1.18s.18.42.16.43a13.55,13.55,0,0,1-.92-1.51,40.48,40.48,0,0,0-2.72-3.94c-1.23-1.61-2.82-3.42-4.63-5.4s-3.84-4.14-5.81-6.56a36.81,36.81,0,0,1-4.7-7.42,22.41,22.41,0,0,1-2-6.88,15.11,15.11,0,0,1,.2-4.83,8.6,8.6,0,0,1,.34-1.27A1.77,1.77,0,0,1,174,336.38Z" style="fill: rgb(38, 50, 56); transform-origin: 183.648px 355.5px;" id="elqcg7qmuevdn" class="animable"></path><path d="M195.53,380.83a3.2,3.2,0,0,1,.25.6c.14.4.38,1,.6,1.77a39.55,39.55,0,0,1,1.39,6.7,42.39,42.39,0,0,1,0,10.16,37.4,37.4,0,0,1-1.17,5.91,33,33,0,0,1-2.29,6,33.91,33.91,0,0,1-3.42,5.49,37.14,37.14,0,0,1-4.08,4.43,39.62,39.62,0,0,1-8.33,5.83,40.49,40.49,0,0,1-6.3,2.68c-.76.27-1.37.42-1.78.54a2.76,2.76,0,0,1-.63.14,3.33,3.33,0,0,1,.6-.24c.4-.16,1-.33,1.75-.63a46.83,46.83,0,0,0,6.19-2.82,40.44,40.44,0,0,0,8.18-5.85,38.77,38.77,0,0,0,4-4.39,34,34,0,0,0,3.35-5.41,32.85,32.85,0,0,0,2.27-5.95A37.56,37.56,0,0,0,197.3,400a42.69,42.69,0,0,0,.1-10.07,41.94,41.94,0,0,0-1.22-6.69c-.18-.78-.39-1.37-.5-1.78A4.37,4.37,0,0,1,195.53,380.83Z" style="fill: rgb(38, 50, 56); transform-origin: 183.923px 405.955px;" id="elqtbqxt9ts8b" class="animable"></path><path d="M110.14,431.83a9.76,9.76,0,0,1-1.45-.62,17.66,17.66,0,0,1-1.65-.85c-.63-.36-1.37-.74-2.12-1.26s-1.61-1-2.46-1.69-1.74-1.38-2.67-2.15A43.54,43.54,0,0,1,90.1,413c-.54-1.08-1.07-2.1-1.47-3.1s-.78-1.92-1.08-2.78-.52-1.66-.73-2.35a18.53,18.53,0,0,1-.44-1.81,9.51,9.51,0,0,1-.27-1.55,8.61,8.61,0,0,1,.47,1.51c.12.49.29,1.09.52,1.77s.45,1.47.8,2.31.67,1.77,1.13,2.73,1,2,1.49,3a50.22,50.22,0,0,0,4.28,6.49,49.53,49.53,0,0,0,5.31,5.66c.91.78,1.75,1.54,2.61,2.16s1.65,1.23,2.4,1.74,1.45.92,2.06,1.31,1.15.68,1.6.92A8.7,8.7,0,0,1,110.14,431.83Z" style="fill: rgb(38, 50, 56); transform-origin: 98.125px 416.62px;" id="elb40ndjnpkoo" class="animable"></path><path d="M136.86,362.79a6.26,6.26,0,0,1-1-.67c-.61-.46-1.48-1.17-2.53-2.11a47.39,47.39,0,0,1-7.45-8.59l.45-.21,1.92,6.17L129.7,362l.23.76-.63-.48a23.82,23.82,0,0,1-7.52-9.91,22,22,0,0,1-1.08-3.51c-.09-.42-.13-.75-.17-1s0-.34,0-.35a11,11,0,0,1,.36,1.27,25.54,25.54,0,0,0,1.22,3.43,24.19,24.19,0,0,0,7.52,9.63l-.4.28q-.69-2.22-1.43-4.61c-.67-2.16-1.31-4.25-1.91-6.17l-.5-1.65.95,1.43a51.31,51.31,0,0,0,7.24,8.64c1,1,1.85,1.71,2.43,2.21A6.75,6.75,0,0,1,136.86,362.79Z" style="fill: rgb(38, 50, 56); transform-origin: 128.686px 355.15px;" id="elciasqy3u7zk" class="animable"></path><g id="elmi0sdiy0ljj"><g style="opacity: 0.3; transform-origin: 182.499px 353.455px;" class="animable"><path d="M173.51,337.61c.14-1,1.74-1,2.29-.13a4.67,4.67,0,0,1,.33,2.88c-.34,5.76,3.25,11,7,15.37s7.9,8.86,9.1,14.5c-3-3.45-6.52-6.36-9.81-9.51s-6.39-6.64-8.18-10.83-2.13-9.2,0-13.21" id="elpftnjmaiqu" class="animable" style="transform-origin: 182.499px 353.455px;"></path></g></g><g id="elo2ygt0keyzc"><g style="opacity: 0.3; transform-origin: 183.57px 423.501px;" class="animable"><path d="M173,430.05c4.6.17,9.35-.29,13.44-2.41s7.4-6.13,7.7-10.72l-3.45.15a37.75,37.75,0,0,1-17.26,12.59" id="elpv0xu72sdkl" class="animable" style="transform-origin: 183.57px 423.501px;"></path></g></g><path d="M180.49,194.86s-25,3.88-30.34,6-27.22,13.44-30.66,24.22c0,0-1.71,12.15,3.66,27.1,1.95,5.45,17.82,23.89,21.59,26s59-7.7,59-7.7c3.32-4.5,12.87-20.14,12.79-31.86-.1-14.71-5.37-31.25-5.37-31.25Z" style="fill: rgb(255, 114, 94); transform-origin: 167.881px 236.669px;" id="elnqaaoakg0pj" class="animable"></path><path d="M199.74,169.46c-.54-.09-7.18,0-12.23,11.43a164.44,164.44,0,0,1-10.71,20.2l34.5,8s-1.93-18.64-3.84-25.15S203.6,170.09,199.74,169.46Z" style="fill: rgb(255, 114, 94); transform-origin: 194.05px 189.269px;" id="elwv1226hoakl" class="animable"></path><g id="elwcow6ya1fh"><g style="opacity: 0.6; transform-origin: 174.451px 294.05px;" class="animable"><path d="M189.08,240.4c-11.15-4.37-24-2.43-34.87,2.51-6.07,2.75-12,6.73-14.74,12.82-4.43,10,1.59,21.83,10,28.75s19,10.67,28.12,16.69,17.19,15.81,16,26.66l.54,22.3c.9-1.67,15.74-29.36,16.72-38.46.85-8-5.36-34.05-7.2-41.54.8-1,2.06-3.09,3.56-5.07C207.38,254.25,199.3,244.42,189.08,240.4Z" style="fill: rgb(255, 255, 255); transform-origin: 174.451px 294.05px;" id="elkywfdpd2h2" class="animable"></path></g></g><path d="M177.07,234h0" style="fill: rgb(38, 50, 56); transform-origin: 177.07px 234px;" id="elxtmmqtptdy" class="animable"></path><path d="M177.54,236.12a1.79,1.79,0,0,0-1.53-2.26,16.29,16.29,0,0,0-8.34,1.15,2.15,2.15,0,0,0-1.36,1.16,1.94,1.94,0,0,0,.56,1.74,6.27,6.27,0,0,0,10.49-1.33A3.66,3.66,0,0,0,177.54,236.12Z" style="fill: rgb(38, 50, 56); transform-origin: 171.942px 236.953px;" id="elux7ajr1m9tl" class="animable"></path><path d="M178.42,248.56a4.61,4.61,0,0,1-3,1.86,4.54,4.54,0,0,1-3.52-.31,16.37,16.37,0,0,0,3.4-.19A16.62,16.62,0,0,0,178.42,248.56Z" style="fill: rgb(38, 50, 56); transform-origin: 175.16px 249.6px;" id="elup8pyabk7k" class="animable"></path><path d="M120.12,227.36s-11.77-40.79-6.75-44.23,9.64.63,9.64.63L149,203.48Z" style="fill: rgb(255, 114, 94); transform-origin: 130.562px 204.554px;" id="elt1h2czu0ok" class="animable"></path><g id="elyxqhupvdy7d"><g style="opacity: 0.6; transform-origin: 129.151px 204.357px;" class="animable"><path d="M123.37,219.12a46.24,46.24,0,0,1,17.15-14.46l-17.85-14a3.59,3.59,0,0,0-2.79-1.1,2.78,2.78,0,0,0-1.82,2.14c-.66,2.47,0,6.48.52,9,1.44,6.59,3,12.91,4.79,18.46" style="fill: rgb(255, 255, 255); transform-origin: 129.151px 204.357px;" id="elmtjme3x6dk" class="animable"></path></g></g><g id="elur1razjugq"><g style="opacity: 0.6; transform-origin: 194.995px 190.085px;" class="animable"><path d="M205.39,203.76a44.72,44.72,0,0,0-20.79-5.89q5.06-9.69,10.1-19.38c.46-.89,1.05-1.87,2-2.07a2.67,2.67,0,0,1,2.44,1.15c1.57,1.91,2.59,5.68,3.11,8.1,1.35,6.35,2.51,12.5,3.12,18.09" style="fill: rgb(255, 255, 255); transform-origin: 194.995px 190.085px;" id="elhav7v5xah2i" class="animable"></path></g></g><path d="M208.77,261.93a3.89,3.89,0,0,1-.24.61c-.2.44-.46,1-.79,1.71a32,32,0,0,1-3.72,5.84,27.13,27.13,0,0,1-7.93,6.51c-.86.44-1.77.86-2.71,1.24a27.14,27.14,0,0,1-3,1,31.35,31.35,0,0,1-3.15.65,32.78,32.78,0,0,1-3.32.27,27.76,27.76,0,0,1-5.88-.45l.15-.49a22.18,22.18,0,0,1,7.29,5.05l.37.39h-.54a39,39,0,0,1-12.53-2,34.49,34.49,0,0,1-3.34-1.3c-.38-.17-.67-.32-.86-.41a1.28,1.28,0,0,1-.28-.17,10.33,10.33,0,0,1,1.19.45c.77.3,1.91.72,3.37,1.17a40.42,40.42,0,0,0,12.45,1.77l-.17.39a21.67,21.67,0,0,0-7.15-4.89l-2.23-.94,2.38.45a27.34,27.34,0,0,0,5.77.43c1.1,0,2.19-.15,3.25-.26a27.42,27.42,0,0,0,3.1-.64,26.86,26.86,0,0,0,2.92-.92c.92-.37,1.82-.78,2.67-1.21a27.39,27.39,0,0,0,7.87-6.32,35.23,35.23,0,0,0,3.82-5.69c.36-.68.65-1.23.87-1.66A3.6,3.6,0,0,1,208.77,261.93Z" style="fill: rgb(38, 50, 56); transform-origin: 188.53px 273.095px;" id="el799wmlc8y2" class="animable"></path><path d="M193.71,324.8a5.79,5.79,0,0,1,.16,1.16c.07.75.14,1.84.22,3.18.15,2.69.28,6.4.34,10.5s0,7.81,0,10.5c0,1.34-.08,2.43-.13,3.18a4.93,4.93,0,0,1-.13,1.17,5.08,5.08,0,0,1-.08-1.17c0-.86,0-1.93,0-3.18,0-2.81-.07-6.46-.11-10.5s-.14-7.68-.19-10.48c0-1.26,0-2.32-.06-3.19A5,5,0,0,1,193.71,324.8Z" style="fill: rgb(38, 50, 56); transform-origin: 194.071px 339.645px;" id="el72byns3jwne" class="animable"></path><path d="M155.62,233.77a4.52,4.52,0,1,1-4.51-4.52A4.52,4.52,0,0,1,155.62,233.77Z" style="fill: rgb(38, 50, 56); transform-origin: 151.1px 233.77px;" id="elb9ikm8w2k69" class="animable"></path><path d="M193.83,226.86a4.52,4.52,0,1,1-4.52-4.51A4.52,4.52,0,0,1,193.83,226.86Z" style="fill: rgb(38, 50, 56); transform-origin: 189.31px 226.87px;" id="elj9nvqbkdrsn" class="animable"></path><path d="M186.35,237.27a4.94,4.94,0,0,1-.1,1.55,11.31,11.31,0,0,1-1.41,4,4.9,4.9,0,0,1-.89,1.14,5.68,5.68,0,0,1-1.31.85,4.63,4.63,0,0,1-3.41.2,5.77,5.77,0,0,1-1.68-.8,14.81,14.81,0,0,1-1.55-1.12,17.41,17.41,0,0,1-2.79-2.89l.46-.09-.08.27a9.7,9.7,0,0,1-4.71,6.13,6,6,0,0,1-3.41.63,6.79,6.79,0,0,1-2.82-1,8.87,8.87,0,0,1-2.89-3.18,9.79,9.79,0,0,1-.48-1.06c-.09-.25-.13-.39-.11-.39s.25.5.77,1.35a8.89,8.89,0,0,0,2.91,3,6.29,6.29,0,0,0,2.67.93,5.64,5.64,0,0,0,3.14-.62,9.36,9.36,0,0,0,4.43-5.85l.07-.26.15-.5.31.41a18,18,0,0,0,2.7,2.8,15,15,0,0,0,1.49,1.1,5.19,5.19,0,0,0,1.55.76,4.42,4.42,0,0,0,5.17-1.92,12.29,12.29,0,0,0,1.52-3.83C186.27,237.82,186.31,237.27,186.35,237.27Z" style="fill: rgb(38, 50, 56); transform-origin: 172.768px 242.223px;" id="el555afkoj3oj" class="animable"></path><g id="elo5a2utepsi8"><g style="opacity: 0.6; transform-origin: 163.67px 202.372px;" class="animable"><path d="M166.5,197.22l-6.34,1.2a21.64,21.64,0,0,0,2.75,7.48c.48.81,1.21,1.69,2.15,1.62a1.78,1.78,0,0,0,1.33-.89,4.3,4.3,0,0,0,.53-1.57A17.48,17.48,0,0,0,166.5,197.22Z" style="fill: rgb(255, 255, 255); transform-origin: 163.67px 202.372px;" id="elnksqcdsjta8" class="animable"></path></g></g><path d="M224.93,244a5.79,5.79,0,0,1-1.27-.26l-3.41-.85c-2.88-.71-6.88-1.58-11.35-2.3s-8.54-1.11-11.5-1.33l-3.5-.25a7.26,7.26,0,0,1-1.29-.14,5.74,5.74,0,0,1,1.29-.07c.83,0,2,0,3.52.09a105.86,105.86,0,0,1,22.92,3.64c1.44.4,2.59.74,3.38,1A6.22,6.22,0,0,1,224.93,244Z" style="fill: rgb(38, 50, 56); transform-origin: 208.77px 241.395px;" id="el3liij4w53ck" class="animable"></path><path d="M228.39,235.82a6.49,6.49,0,0,1-1.35.05l-3.66,0c-3.1,0-7.37,0-12.09.09s-9,.37-12.08.56l-3.65.23a7.69,7.69,0,0,1-1.35,0,5.9,5.9,0,0,1,1.33-.23c.86-.11,2.1-.25,3.65-.4,3.08-.29,7.36-.58,12.09-.71s9-.06,12.11.07c1.54.06,2.8.13,3.66.2A7,7,0,0,1,228.39,235.82Z" style="fill: rgb(38, 50, 56); transform-origin: 211.3px 236.06px;" id="el5sljmrhglky" class="animable"></path><path d="M228,255.67a8.43,8.43,0,0,1-1.29-.68c-.81-.48-2-1.15-3.46-2a121.71,121.71,0,0,0-11.78-5.7A125,125,0,0,0,199.12,243c-1.6-.47-2.91-.83-3.82-1.08a8,8,0,0,1-1.39-.43,7.2,7.2,0,0,1,1.44.24c.92.18,2.25.49,3.87.92a97.75,97.75,0,0,1,24.2,10.09c1.45.85,2.61,1.58,3.38,2.1A8,8,0,0,1,228,255.67Z" style="fill: rgb(38, 50, 56); transform-origin: 210.955px 248.58px;" id="elckcnapmlke" class="animable"></path><path d="M149.13,249.88a6.11,6.11,0,0,1-1.1.73L145,252.48c-2.6,1.57-6.16,3.79-10,6.39s-7.22,5.09-9.64,6.92L122.44,268a6.36,6.36,0,0,1-1.09.75,6.5,6.5,0,0,1,1-.91c.64-.56,1.59-1.35,2.77-2.31,2.37-1.91,5.73-4.45,9.58-7.06s7.45-4.79,10.1-6.28c1.33-.75,2.41-1.34,3.17-1.72A7.06,7.06,0,0,1,149.13,249.88Z" style="fill: rgb(38, 50, 56); transform-origin: 135.24px 259.315px;" id="elnlejrljupr" class="animable"></path><path d="M148.42,246.35a1.76,1.76,0,0,1-.42.24l-1.25.59-4.61,2.09c-3.89,1.77-9.26,4.25-15.12,7.1s-11.13,5.54-14.93,7.5l-4.5,2.33-1.23.62a1.7,1.7,0,0,1-.45.18,1.83,1.83,0,0,1,.4-.27l1.18-.71c1-.6,2.55-1.45,4.43-2.47,3.75-2.05,9-4.79,14.87-7.65s11.27-5.28,15.2-7c2-.85,3.57-1.51,4.68-1.95l1.28-.5A1.49,1.49,0,0,1,148.42,246.35Z" style="fill: rgb(38, 50, 56); transform-origin: 127.165px 256.675px;" id="elu03nul266f" class="animable"></path><path d="M142.87,244.86a9.48,9.48,0,0,1-1.6.47c-1,.26-2.53.65-4.37,1.15-3.68,1-8.74,2.53-14.19,4.56s-10.28,4.2-13.72,5.85c-1.72.83-3.11,1.52-4.06,2a10.43,10.43,0,0,1-1.51.69,10.16,10.16,0,0,1,1.42-.87c.92-.54,2.28-1.27,4-2.15a133.61,133.61,0,0,1,28-10.43c1.86-.46,3.37-.8,4.42-1A12.24,12.24,0,0,1,142.87,244.86Z" style="fill: rgb(38, 50, 56); transform-origin: 123.145px 252.22px;" id="el310w1mft89b" class="animable"></path><path d="M196.52,184.9a4.23,4.23,0,0,1,.21,1c.09.69.19,1.68.25,2.92a41.66,41.66,0,0,1-.7,9.77l-.13.69-.35-.62c-.22-.38-.45-.8-.69-1.21l-3.57-6.35.42-.06a28.18,28.18,0,0,0-.77,5.6c-.05,1.37,0,2.16-.07,2.17a2,2,0,0,1-.1-.57,14,14,0,0,1-.1-1.6,24,24,0,0,1,.6-5.7l.13-.57.29.51,3.62,6.31.69,1.22-.48.08a48.49,48.49,0,0,0,.86-9.66C196.6,186.41,196.44,184.91,196.52,184.9Z" style="fill: rgb(38, 50, 56); transform-origin: 193.971px 192.09px;" id="elhnbmf19gnke" class="animable"></path><path d="M131,207.21a33.91,33.91,0,0,0-4.32-5.26l.39-.14c-.18,1.7-.39,3.6-.61,5.63,0,.27-.06.54-.09.79l-.1.94-.39-.86c-1.35-3-2.54-5.66-3.37-7.6a23.92,23.92,0,0,1-1.25-3.17,21.53,21.53,0,0,1,1.58,3c.91,1.9,2.15,4.56,3.51,7.54l-.49.08.09-.8c.23-2,.46-3.93.66-5.62l0-.47.34.33a20.65,20.65,0,0,1,3.13,3.89A6.53,6.53,0,0,1,131,207.21Z" style="fill: rgb(38, 50, 56); transform-origin: 126.13px 203.355px;" id="elawlrwsm2sqb" class="animable"></path></g><g id="freepik--Hearts--inject-21" class="animable animator-active" style="transform-origin: 244.958px 116.105px;"><path d="M232,96.72a23.32,23.32,0,0,0-9.28-10.5,22.37,22.37,0,0,0-13.23-3.65A18.09,18.09,0,0,0,193,97.05a18.06,18.06,0,0,0-21.15-2.82,22.39,22.39,0,0,0-9.22,10.16,23.3,23.3,0,0,0-2.22,13.84A28.41,28.41,0,0,0,168.62,134c4.61,4.27,10.84,7,16.91,8.6,10.2,2.72,23.53,5.95,23.53,5.95s7.57-10,14.74-17.78c4.27-4.61,8.08-10.24,9.68-16.31A28.37,28.37,0,0,0,232,96.72Z" style="fill: rgb(255, 114, 94); transform-origin: 197.213px 115.55px;" id="elprbrem2ooa" class="animable"></path><path d="M329.2,137.39a12.12,12.12,0,0,0,0-7.25,11.68,11.68,0,0,0-3.89-6,9.55,9.55,0,0,0-7.23-1.82,9.45,9.45,0,0,0-4.15,1.78,9.35,9.35,0,0,0-1.24-3.92,9.53,9.53,0,0,0-6-4.43,11.61,11.61,0,0,0-7.06.79,12.06,12.06,0,0,0-5.6,4.61,14.65,14.65,0,0,0-2.21,9,20.7,20.7,0,0,0,3.61,9.13c3,4.55,7.1,10.38,7.1,10.38s6.38-1.3,11.82-1.85a20.74,20.74,0,0,0,9.34-3A14.61,14.61,0,0,0,329.2,137.39Z" style="fill: rgb(255, 114, 94); transform-origin: 310.763px 132.59px;" id="elh7fvcs5mnm" class="animable"></path></g><defs>     <filter id="active" height="200%">         <feMorphology in="SourceAlpha" result="DILATED" operator="dilate" radius="2"></feMorphology>                <feFlood flood-color="#32DFEC" flood-opacity="1" result="PINK"></feFlood>        <feComposite in="PINK" in2="DILATED" operator="in" result="OUTLINE"></feComposite>        <feMerge>            <feMergeNode in="OUTLINE"></feMergeNode>            <feMergeNode in="SourceGraphic"></feMergeNode>        </feMerge>    </filter>    <filter id="hover" height="200%">        <feMorphology in="SourceAlpha" result="DILATED" operator="dilate" radius="2"></feMorphology>                <feFlood flood-color="#ff0000" flood-opacity="0.5" result="PINK"></feFlood>        <feComposite in="PINK" in2="DILATED" operator="in" result="OUTLINE"></feComposite>        <feMerge>            <feMergeNode in="OUTLINE"></feMergeNode>            <feMergeNode in="SourceGraphic"></feMergeNode>        </feMerge>            <feColorMatrix type="matrix" values="0   0   0   0   0                0   1   0   0   0                0   0   0   0   0                0   0   0   1   0 "></feColorMatrix>    </filter></defs></svg>